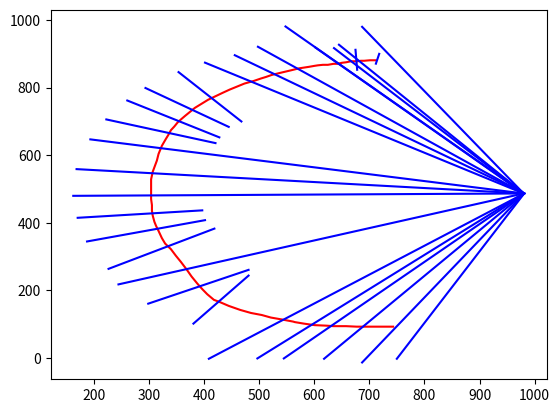

Reproduce this figure in Python.
import matplotlib.pyplot as plt

A=[(743.2133305072784, 92.94952809810638), (734.2235219478607, 92.94952809810638), (719.2404687404633, 92.94952809810638), (698.2642146945, 92.94952809810638), (677.2879606485367, 92.94952809810638), (657.8100177645683, 94.44781005382538), (635.3354671597481, 94.44781005382538), (621.8507251143456, 95.94612121582031), (600.8744783699512, 97.44443237781525), (581.3965354859829, 101.93933665752411), (564.9151857197285, 106.43424093723297), (561.9185779988766, 107.9325520992279), (542.4406314641237, 113.9257675409317), (521.4643774181604, 119.9189829826355), (504.98303769156337, 127.41048038005829), (485.5050888750702, 133.40369582176208), (466.02714005857706, 142.39353358745575), (445.050887838006, 154.37996447086334), (430.06784923374653, 164.86811339855194), (418.0814220011234, 172.35961079597473), (406.09499111771584, 188.8409459590912), (397.10516795516014, 203.8239699602127), (388.11535209417343, 220.3053343296051), (377.6272177696228, 241.28157377243042), (368.6373946070671, 262.2578278183937), (358.14927488565445, 284.73239302635193), (349.1594371199608, 302.7120393514633), (340.16962856054306, 322.18998223543167), (329.68149423599243, 338.6713173985481), (323.6882933974266, 355.15266716480255), (317.69506335258484, 376.12891390919685), (313.200159072876, 391.11195251345634), (310.2035513520241, 403.09838339686394), (307.2069290280342, 421.0780297219753), (305.7086470723152, 436.0610646754503), (305.7086470723152, 452.54240714013577), (304.2103359103203, 470.5220516398549), (304.2103359103203, 491.49830374633893), (304.2103359103203, 507.97964449971914), (304.2103359103203, 528.9558967202902), (307.2069290280342, 551.4304509758949), (314.69845563173294, 584.3931359052658), (317.69506335258484, 603.8710860908031), (323.6882933974266, 627.8439405560493), (331.1797907948494, 648.8201946020126), (335.6747096776962, 660.8066254854202), (340.16962856054306, 674.2913529276848), (346.16284400224686, 684.7794872522354), (352.15605944395065, 696.765903532505), (358.14927488565445, 705.7557412981987), (365.6407868862152, 716.2438610196114), (374.6306100487709, 728.230291903019), (383.6204332113266, 740.2167373895645), (397.10516795516014, 753.7014502286911), (407.5932949781418, 764.1895699501038), (421.0780297219753, 774.6777188777924), (434.5627608150244, 785.165838599205), (446.54919169843197, 794.1556471586227), (460.03392461687326, 803.1454849243164), (473.5186593607068, 812.1353226900101), (490.0, 819.6268492937088), (503.4847338311374, 827.1183466911316), (512.474556080997, 831.6132509708405), (522.9626812785864, 837.6064664125443), (537.9457198828459, 843.599681854248), (557.4236664175987, 851.0912084579468), (572.4067050218582, 857.0844238996506), (590.3863513469696, 861.5793281793594), (600.8744783699512, 864.5759212970734), (606.867693811655, 866.0742324590683), (615.8575096726418, 867.5725436210632), (624.8473328351974, 867.5725436210632), (635.3354671597481, 870.5691367387772), (642.8269791603088, 870.5691367387772), (650.3185057640076, 873.565759062767), (657.8100177645683, 875.064070224762), (666.799840927124, 878.0606633424759), (672.7930709719658, 878.0606633424759), (675.7896640896797, 878.0606633424759), (678.7862718105316, 878.0606633424759), (684.7794872522354, 879.5589745044708), (690.7727026939392, 879.5589745044708), (701.2608224153519, 881.0572564601898), (707.2540524601936, 881.0572564601898), (710.2506601810455, 881.0572564601898), (711.7489567399025, 881.0572564601898)]
stroke_x=[p[0] for p in A]
stroke_y=[p[1] for p in A]
plt.plot(stroke_x,stroke_y,'-r')

B=[((750, -2), (981, 487)), ((687, -13), (981, 487)), ((618, -2), (981, 487)), ((545, -1), (981, 487)), ((497, -1), (980, 487)), ((409, -2), (981, 487)), ((381, 102), (481, 244)), ((299, 161), (481, 261)), ((245, 218), (980, 487)), ((227, 264), (419, 383)), ((188, 345), (402, 408)), ((171, 415), (397, 437)), ((163, 480), (981, 487)), ((169, 559), (981, 487)), ((194, 647), (980, 487)), ((223, 706), (421, 636)), ((261, 762), (428, 653)), ((294, 799), (445, 684)), ((354, 846), (468, 700)), ((402, 874), (980, 487)), ((456, 896), (981, 487)), ((498, 921), (980, 487)), ((548, 981), (981, 487)), ((602, 919), (980, 487)), ((636, 917), (981, 487)), ((645, 927), (980, 487)), ((675, 912), (678, 853)), ((687, 980), (980, 487)), ((718, 900), (712, 871))]
for p in B:
    rib_x=[p[0][0],p[1][0]]
    rib_y=[p[0][1],p[1][1]]
    plt.plot(rib_x,rib_y, 'b')
plt.show()